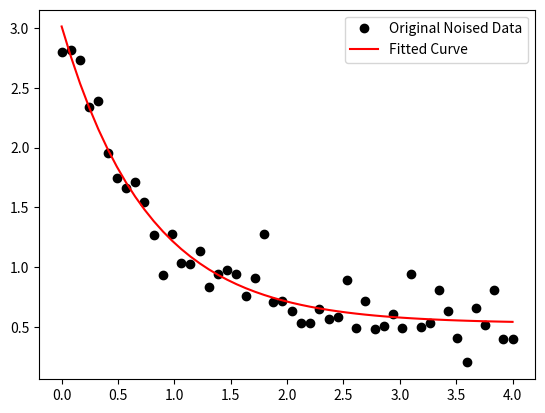

This figure's Python source:
# coding=utf-8
import numpy as np
import matplotlib.pyplot as plt
from scipy.optimize import curve_fit

def func(x, a, b, c):
    return a * np.exp(-b * x) + c

x = np.linspace(0,4,50)
y = func(x, 2.5, 1.3, 0.5)
yn = y + 0.2*np.random.normal(size=len(x))

popt, pcov = curve_fit(func, x, yn)

plt.figure()
plt.plot(x, yn, 'ko', label="Original Noised Data")
plt.plot(x, func(x, *popt), 'r-', label="Fitted Curve")
plt.legend()
plt.show()